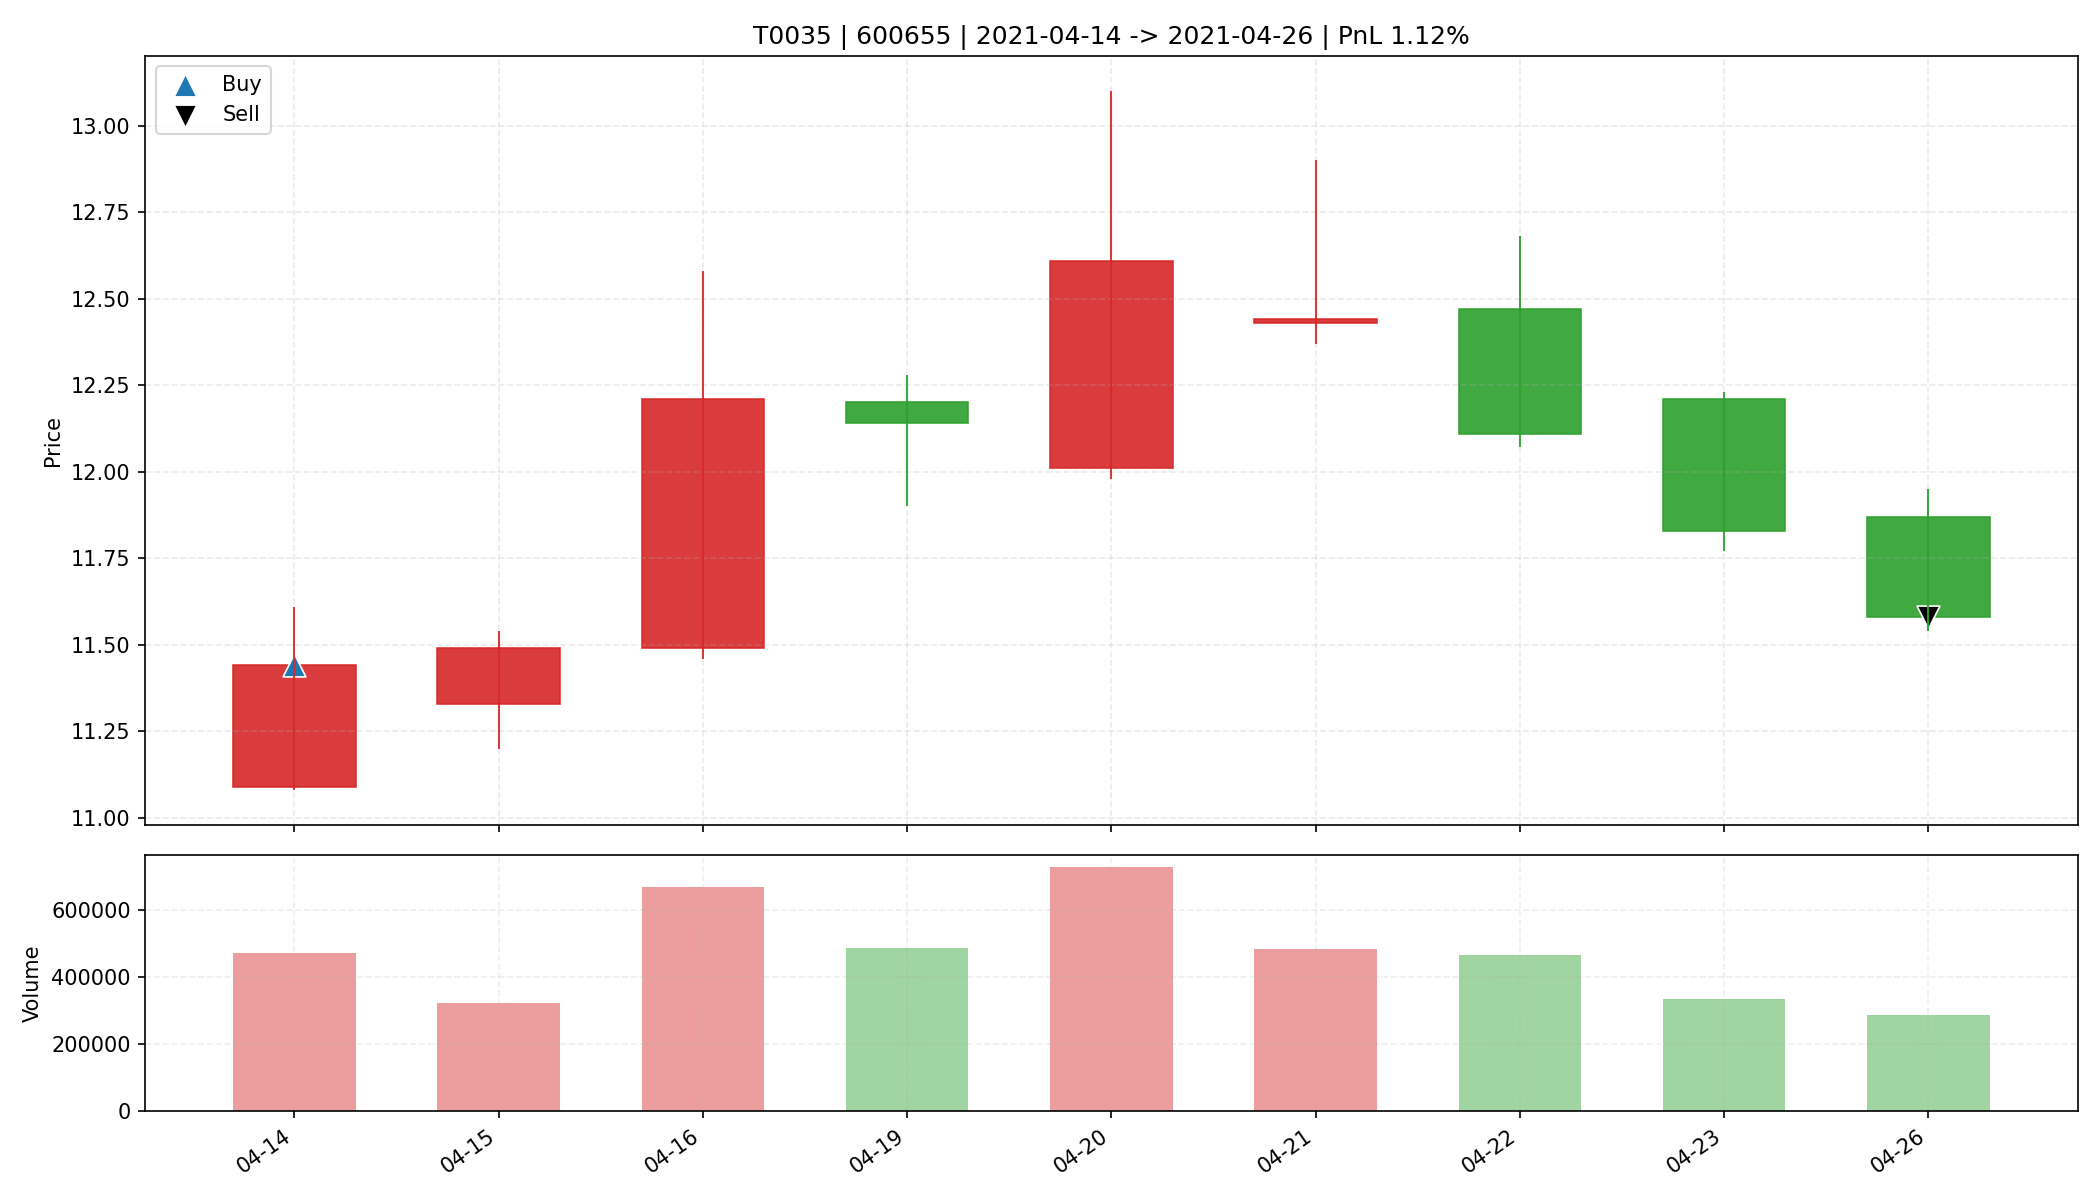

Source data for this figure (header and first rows):
date, open, high, low, close, amount, volume, trade_id, code, buy_date, sell_date, buy_price, sell_price, matched_shares, buy_reason, sell_reason, sell_profit_pct, sell_hold_days, is_buy_day, is_sell_day, holding_day_index
2021-04-14, 11.09, 11.61, 11.08, 11.44, 534908960, 469427, T0035, 600655, 2021-04-14, 2021-04-26, 11.44, 11.58, 2800, 前10日振幅7.8%, 阳线涨幅3.2%, 突破均线, 温和放量1.7倍, MA…, 跌破MA10, 1.123, 8.0, True, False, 0
2021-04-15, 11.33, 11.54, 11.2, 11.49, 366245504, 322429, T0035, 600655, 2021-04-14, 2021-04-26, 11.44, 11.58, 2800, 前10日振幅7.8%, 阳线涨幅3.2%, 突破均线, 温和放量1.7倍, MA…, 跌破MA10, 1.123, 8.0, False, False, 1
2021-04-16, 11.49, 12.58, 11.46, 12.21, 807197312, 667310, T0035, 600655, 2021-04-14, 2021-04-26, 11.44, 11.58, 2800, 前10日振幅7.8%, 阳线涨幅3.2%, 突破均线, 温和放量1.7倍, MA…, 跌破MA10, 1.123, 8.0, False, False, 2
2021-04-19, 12.2, 12.28, 11.9, 12.14, 586034688, 484457, T0035, 600655, 2021-04-14, 2021-04-26, 11.44, 11.58, 2800, 前10日振幅7.8%, 阳线涨幅3.2%, 突破均线, 温和放量1.7倍, MA…, 跌破MA10, 1.123, 8.0, False, False, 3
2021-04-20, 12.01, 13.1, 11.98, 12.61, 920134528, 726323, T0035, 600655, 2021-04-14, 2021-04-26, 11.44, 11.58, 2800, 前10日振幅7.8%, 阳线涨幅3.2%, 突破均线, 温和放量1.7倍, MA…, 跌破MA10, 1.123, 8.0, False, False, 4
2021-04-21, 12.43, 12.9, 12.37, 12.44, 609174784, 484006, T0035, 600655, 2021-04-14, 2021-04-26, 11.44, 11.58, 2800, 前10日振幅7.8%, 阳线涨幅3.2%, 突破均线, 温和放量1.7倍, MA…, 跌破MA10, 1.123, 8.0, False, False, 5
2021-04-22, 12.47, 12.68, 12.07, 12.11, 571548480, 465636, T0035, 600655, 2021-04-14, 2021-04-26, 11.44, 11.58, 2800, 前10日振幅7.8%, 阳线涨幅3.2%, 突破均线, 温和放量1.7倍, MA…, 跌破MA10, 1.123, 8.0, False, False, 6
2021-04-23, 12.21, 12.23, 11.77, 11.83, 400054656, 335033, T0035, 600655, 2021-04-14, 2021-04-26, 11.44, 11.58, 2800, 前10日振幅7.8%, 阳线涨幅3.2%, 突破均线, 温和放量1.7倍, MA…, 跌破MA10, 1.123, 8.0, False, False, 7
2021-04-26, 11.87, 11.95, 11.54, 11.58, 334623456, 284955, T0035, 600655, 2021-04-14, 2021-04-26, 11.44, 11.58, 2800, 前10日振幅7.8%, 阳线涨幅3.2%, 突破均线, 温和放量1.7倍, MA…, 跌破MA10, 1.123, 8.0, False, True, 8
